3-way image classification set "TeaCupSynthData" from GitHub (prakashknaikade/Synthetic-Data-Creation-Demo); label vocabulary: empty, full, half.

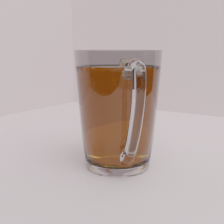
Label: full

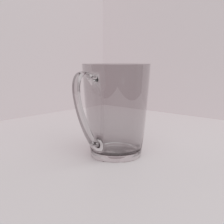
Label: empty

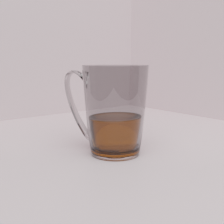
Label: half

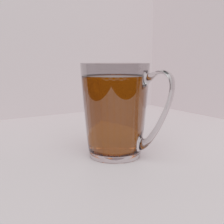
Label: full

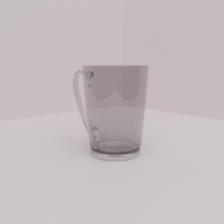
Label: empty

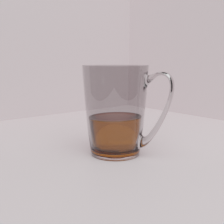
Label: half
